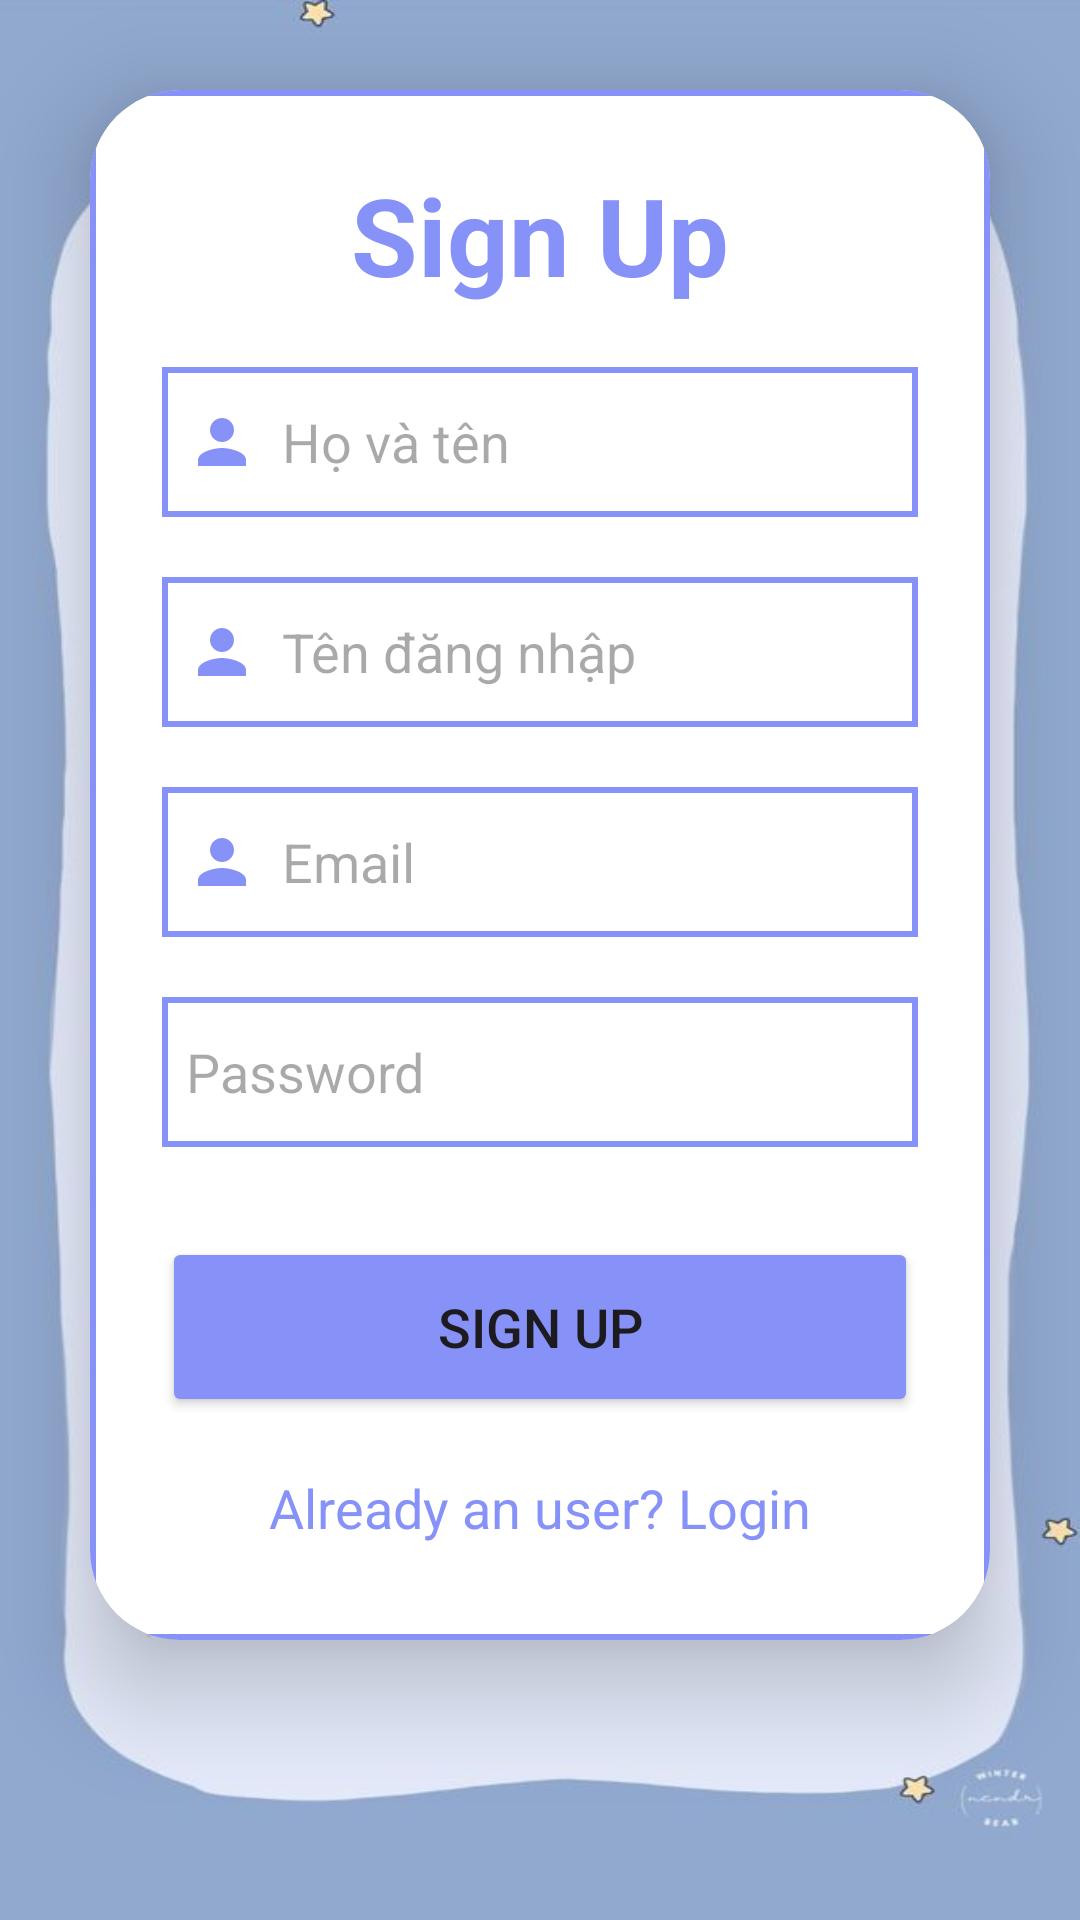

Android layout source for this screen:
<!-- AndroidManifest.xml: application theme Theme.Doanthuctap -->
<!-- res/layout/activity_signup.xml -->
<?xml version="1.0" encoding="utf-8"?>
<LinearLayout
    xmlns:android="http://schemas.android.com/apk/res/android"
    xmlns:app="http://schemas.android.com/apk/res-auto"
    xmlns:tools="http://schemas.android.com/tools"
    android:layout_width="match_parent"
    android:layout_height="match_parent"
    android:orientation="vertical"
    android:layout_gravity="center"
    android:background="@drawable/hello"
    tools:context=".SignupActivity">
    <androidx.cardview.widget.CardView
        android:layout_width="match_parent"
        android:layout_height="wrap_content"

        android:layout_margin="30dp"
        app:cardCornerRadius="30dp"
        app:cardElevation="20dp">

        <LinearLayout
            android:layout_width="match_parent"
            android:layout_height="wrap_content"
            android:layout_gravity="center_horizontal"
            android:background="@drawable/custom_edittext"
            android:orientation="vertical"
            android:padding="24dp">

            <TextView
                android:layout_width="match_parent"
                android:layout_height="wrap_content"
                android:text="Sign Up"
                android:textAlignment="center"
                android:textColor="@color/Lavender"
                android:textSize="36sp"
                android:textStyle="bold" />
            <EditText
                android:id="@+id/signup_full_name"
                android:layout_width="match_parent"
                android:layout_height="50dp"
                android:layout_marginTop="20dp"
                android:background="@drawable/custom_edittext"
                android:drawableLeft="@drawable/baseline_person_24"
                android:drawablePadding="8dp"
                android:hint="Họ và tên"
                android:padding="8dp"
                android:textColor="@color/black" />
            <EditText
                android:id="@+id/signup_username"
                android:layout_width="match_parent"
                android:layout_height="50dp"
                android:layout_marginTop="20dp"
                android:background="@drawable/custom_edittext"
                android:drawableLeft="@drawable/baseline_person_24"
                android:drawablePadding="8dp"
                android:hint="Tên đăng nhập"
                android:padding="8dp"
                android:textColor="@color/black" />
            <EditText
                android:id="@+id/signup_email"
                android:layout_width="match_parent"
                android:layout_height="50dp"
                android:layout_marginTop="20dp"
                android:background="@drawable/custom_edittext"
                android:drawableLeft="@drawable/baseline_person_24"
                android:drawablePadding="8dp"
                android:hint="Email"
                android:padding="8dp"
                android:textColor="@color/black" />

            <EditText
                android:id="@+id/signup_password"
                android:layout_width="match_parent"
                android:layout_height="50dp"
                android:layout_marginTop="20dp"
                android:background="@drawable/custom_edittext"
                android:drawableLeft="@drawable/baseline_lock_24"
                android:drawablePadding="8dp"
                android:hint="Password"
                android:padding="8dp"
                android:textColor="@color/black" />

            <Button
                android:id="@+id/signup_button"
                android:layout_width="match_parent"
                android:layout_height="60dp"
                android:layout_marginTop="30dp"
                android:backgroundTint="@color/Lavender"
                android:text="Sign Up"
                android:textSize="18sp"
                app:cornerRadius="20dp" />

            <TextView
                android:id="@+id/loginRedirectText"
                android:layout_width="wrap_content"
                android:layout_height="wrap_content"
                android:layout_gravity="center"
                android:layout_marginTop="10dp"
                android:padding="8dp"
                android:text="Already an user? Login"
                android:textColor="@color/Lavender"
                android:textSize="18sp" />


        </LinearLayout>


    </androidx.cardview.widget.CardView>

</LinearLayout>
<!-- resources referenced by this layout -->
<resources>
  <color name="Lavender">#8692f7</color>
  <color name="black">#FF000000</color>
  <!-- drawable baseline_person_24 (drawable) -->
  <vector android:height="24dp" android:tint="#8692f7"
      android:viewportHeight="24" android:viewportWidth="24"
      android:width="24dp" xmlns:android="http://schemas.android.com/apk/res/android">
      <path android:fillColor="@android:color/white" android:pathData="M12 12c2.21 0 4-1.79 4-4s-1.79-4-4-4-4 1.79-4 4 1.79 4 4 4zm0 2c-2.67 0-8 1.34-8 4v2h16v-2c0-2.66-5.33-4-8-4z"/>
  </vector>
  <!-- drawable custom_edittext (drawable) -->
  <?xml version="1.0" encoding="utf-8"?>
  <shape xmlns:android="http://schemas.android.com/apk/res/android">
  
      <stroke
          android:width="2dp"
          android:color="@color/Lavender"/>
  
  
  </shape>
  <!-- drawable hello: jpg bitmap (drawable, 41788 bytes) -->
  <style name="Theme.Doanthuctap" parent="Base.Theme.Doanthuctap" />
  <style name="Base.Theme.Doanthuctap" parent="Theme.Material3.DayNight.NoActionBar">
          
           <item name="colorPrimary">@color/purple_500</item>
          <item name="colorPrimaryVariant">@color/Lavender</item>
          <item name="colorOnPrimary">@color/white</item>
          <item name="colorSecondary">@color/teal_200</item>
          <item name="colorSecondaryVariant">@color/teal_700</item>
          <item name="colorOnSecondary">@color/black</item>
      </style>
  <color name="purple_500">#FF6200EE</color>
  <color name="white">#FFFFFFFF</color>
  <color name="teal_200">#FF03DAC5</color>
  <color name="teal_700">#FF018786</color>
</resources>
